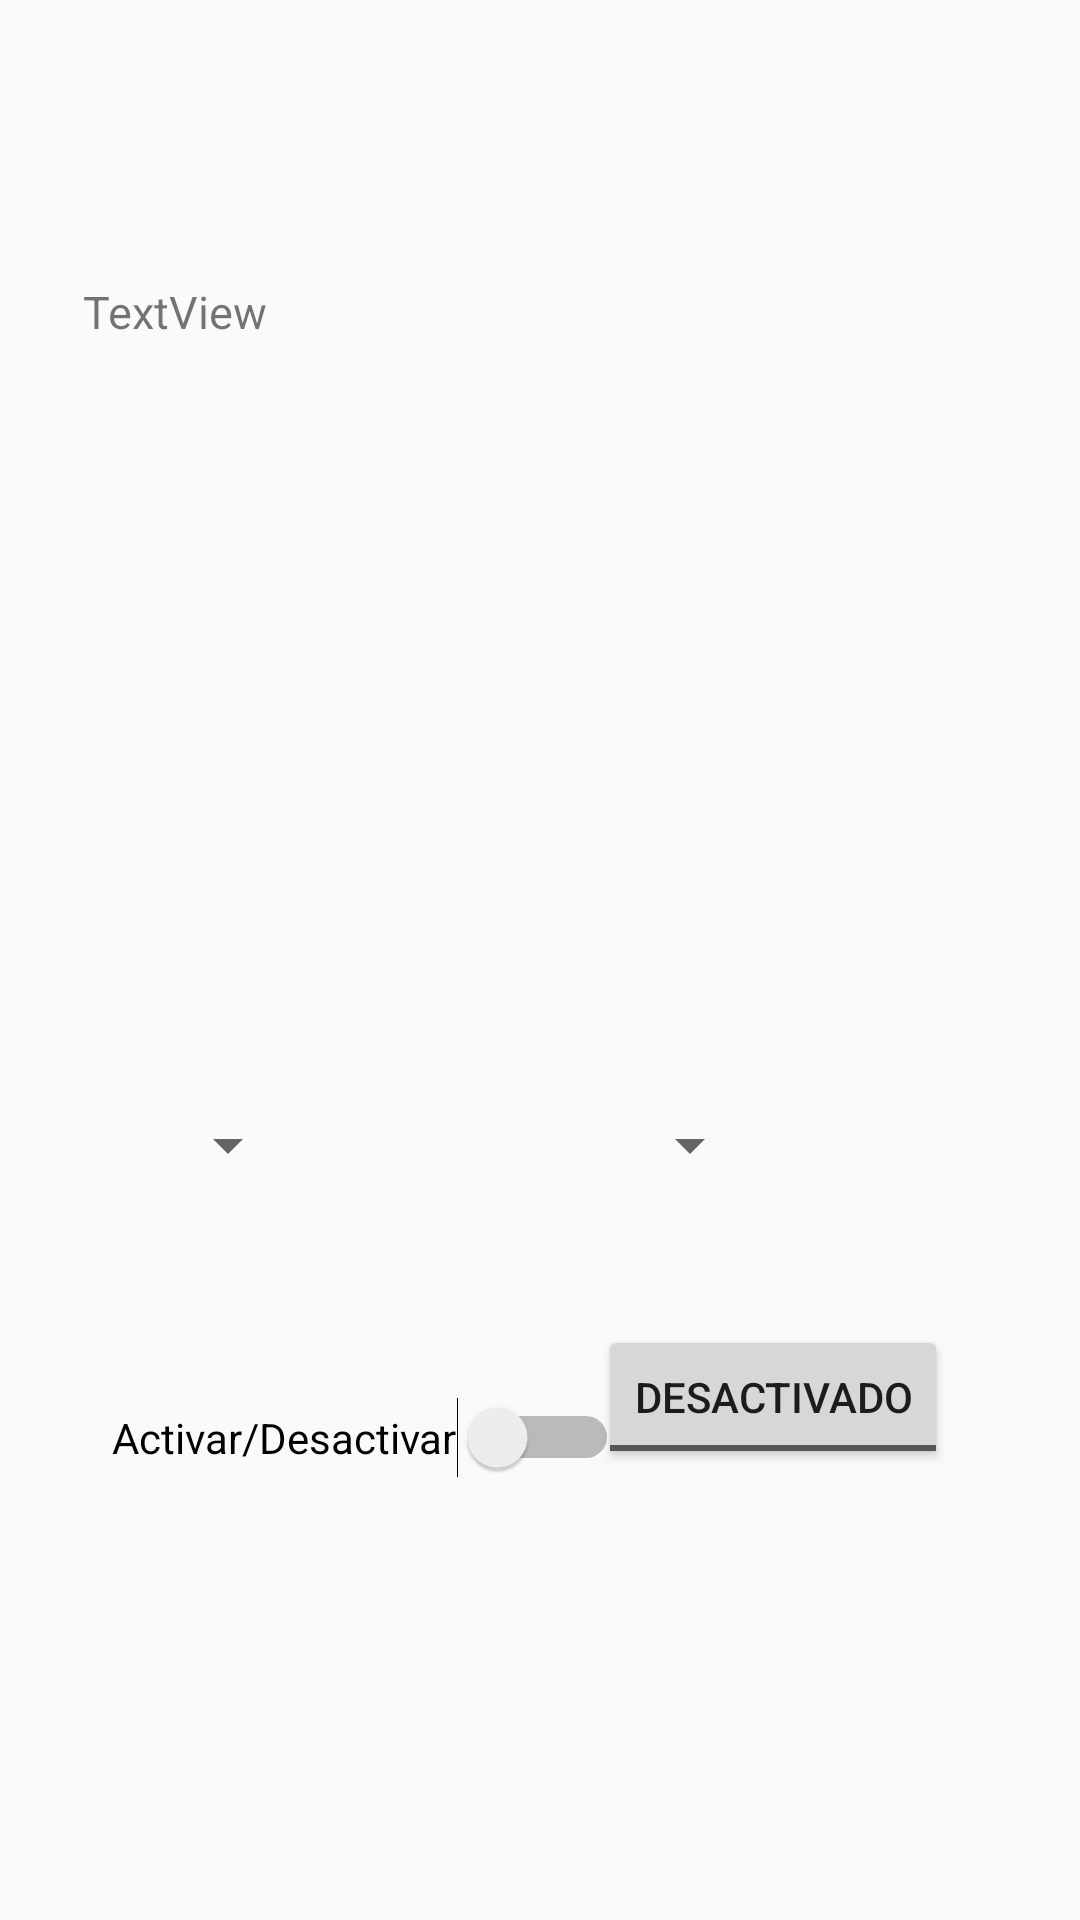

Produce the Android XML layout that renders to this screen, including the resource entries it uses.
<!-- AndroidManifest.xml: application theme AppTheme -->
<!-- res/layout/activity_segunda.xml -->
<?xml version="1.0" encoding="utf-8"?>
<androidx.constraintlayout.widget.ConstraintLayout xmlns:android="http://schemas.android.com/apk/res/android"
    xmlns:app="http://schemas.android.com/apk/res-auto"
    xmlns:tools="http://schemas.android.com/tools"
    android:layout_width="match_parent"
    android:layout_height="match_parent"
    tools:context=".SegundaActivity">


    <TextView
        android:id="@+id/resultados"
        android:layout_width="305dp"
        android:layout_height="236dp"
        android:text="TextView"
        android:textSize="15dp"
        app:layout_constraintBottom_toBottomOf="parent"
        app:layout_constraintEnd_toEndOf="parent"
        app:layout_constraintStart_toStartOf="parent"
        app:layout_constraintTop_toTopOf="parent"
        app:layout_constraintVertical_bias="0.232" />

    <Spinner
        android:id="@+id/numberSpinner"
        android:layout_width="wrap_content"
        android:layout_height="wrap_content"
        android:layout_centerInParent="true"
        android:layout_marginTop="40dp"
        app:layout_constraintEnd_toEndOf="parent"
        app:layout_constraintHorizontal_bias="0.167"
        app:layout_constraintStart_toStartOf="parent"
        app:layout_constraintTop_toBottomOf="@+id/resultados" />

    <Spinner
        android:id="@+id/countrySpinner"
        android:layout_width="wrap_content"
        android:layout_height="wrap_content"
        android:layout_centerInParent="true"
        android:layout_marginTop="40dp"
        app:layout_constraintEnd_toEndOf="parent"
        app:layout_constraintStart_toEndOf="@+id/numberSpinner"
        app:layout_constraintTop_toBottomOf="@+id/resultados"/>



    <Switch
        android:id="@+id/switchButton"
        android:layout_width="wrap_content"
        android:layout_height="wrap_content"
        android:layout_centerHorizontal="true"
        android:layout_centerVertical="true"
        android:layout_marginTop="72dp"
        android:checked="false"
        android:text="Activar/Desactivar"
        app:layout_constraintEnd_toEndOf="parent"
        app:layout_constraintHorizontal_bias="0.196"
        app:layout_constraintStart_toStartOf="parent"
        app:layout_constraintTop_toBottomOf="@+id/numberSpinner" />

    <ToggleButton
        android:id="@+id/toggleButton"
        android:layout_width="wrap_content"
        android:layout_height="wrap_content"
        android:layout_centerHorizontal="true"
        android:layout_centerVertical="true"
        android:layout_marginTop="48dp"
        android:checked="false"
        android:textOff="Desactivado"
        android:textOn="Activado"
        app:layout_constraintEnd_toEndOf="parent"
        app:layout_constraintHorizontal_bias="0.819"
        app:layout_constraintStart_toStartOf="parent"
        app:layout_constraintTop_toBottomOf="@+id/countrySpinner" />


</androidx.constraintlayout.widget.ConstraintLayout>
<!-- resources referenced by this layout -->
<resources>
  <style name="AppTheme" parent="Theme.AppCompat.Light.DarkActionBar">
          <item name="colorPrimary">@color/colorPrimary</item>
          <item name="colorPrimaryDark">@color/colorPrimaryDark</item>
          <item name="colorAccent">@color/colorAccent</item>
      </style>
  <color name="colorPrimary">#3F51B5</color>
  <color name="colorPrimaryDark">#303F9F</color>
  <color name="colorAccent">#FF4081</color>
</resources>
